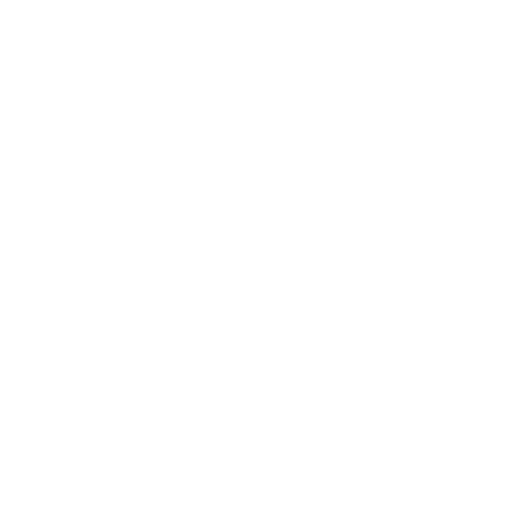
t = 0.00 s
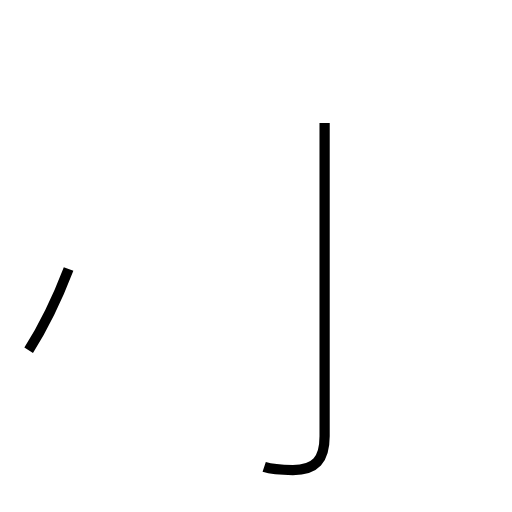
t = 1.43 s
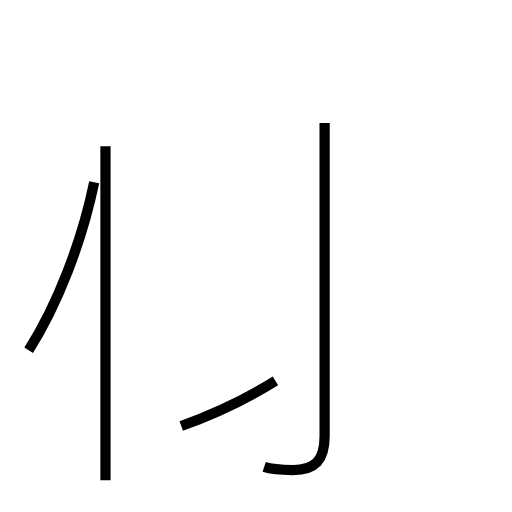
t = 2.98 s
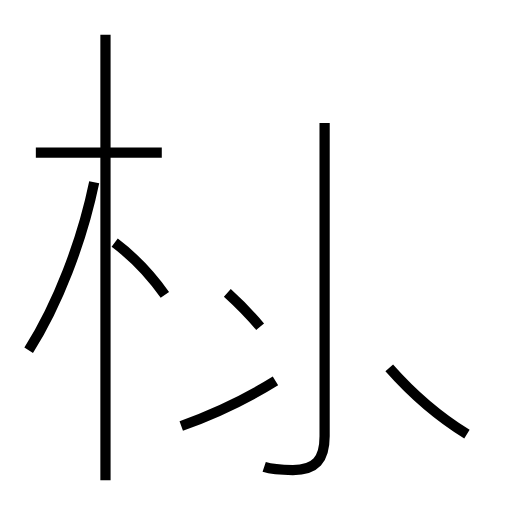
t = 4.32 s
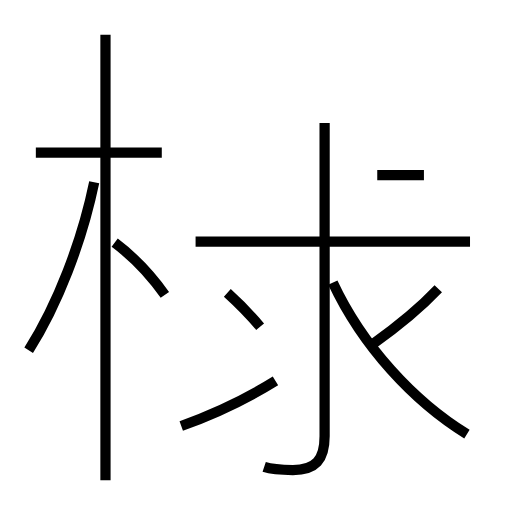
t = 5.82 s
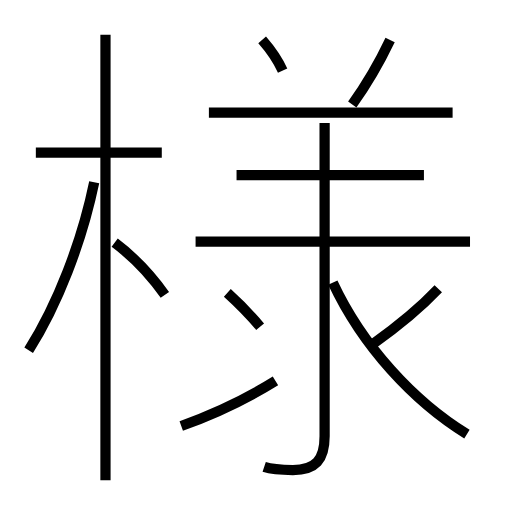
t = 7.27 s

The animated SVG that drew these frames (rendered in a browser with its animation timeline set to each time). Animation: 14 SMIL elements (animate=14); one cycle of 7.27 s.

<?xml version='1.0' encoding='utf-8'?>
<svg viewBox="0.0 -6.0 50.0 50.0" version="1.1" xmlns="http://www.w3.org/2000/svg"><rect x="-1000" y="-1000" width="2000" height="2000" stroke="white" fill="white" /><g style="fill:none;stroke:#000000;stroke-width:1"><path d="M 25.8 1.6 C 26.7 1.9 27.6 1.9 28.6 1.9 C 30.8 1.9 31.7 0.9 31.7 -1.4 L 31.7 -32.0 " transform="translate(0.0 38.0)" stroke-dasharray="38.68152291344368" stroke-dashoffset="38.68152291344368"><animate attributeName="stroke-dashoffset" from="38.68152291344368" to="0" dur="1.1604456874033102s" begin="0s" fill="freeze" /></path><path d="M 2.8 -9.8 C 5.6 -14.2 8.0 -20.4 9.2 -26.2 " transform="translate(0.0 38.0)" stroke-dasharray="17.691938281887836" stroke-dashoffset="17.691938281887836"><animate attributeName="stroke-dashoffset" from="17.691938281887836" to="0" dur="0.530758148456635s" begin="1.1604456874033102s" fill="freeze" /></path><path d="M 17.7 -2.4 C 20.8 -3.5 24.0 -5.0 26.9 -6.8 " transform="translate(0.0 38.0)" stroke-dasharray="10.21711399129991" stroke-dashoffset="10.21711399129991"><animate attributeName="stroke-dashoffset" from="10.21711399129991" to="0" dur="0.30651341973899726s" begin="1.6912038358599453s" fill="freeze" /></path><path d="M 10.3 2.9 L 10.3 -40.6 " transform="translate(0.0 38.0)" stroke-dasharray="43.5" stroke-dashoffset="43.5"><animate attributeName="stroke-dashoffset" from="43.5" to="0" dur="1.305s" begin="1.9977172555989426s" fill="freeze" /></path><path d="M 16.1 -15.2 C 14.9 -16.9 13.2 -18.8 11.2 -20.3 " transform="translate(0.0 38.0)" stroke-dasharray="7.100116049671714" stroke-dashoffset="7.100116049671714"><animate attributeName="stroke-dashoffset" from="7.100116049671714" to="0" dur="0.21300348149015141s" begin="3.3027172555989424s" fill="freeze" /></path><path d="M 25.4 -12.1 C 24.4 -13.3 23.3 -14.4 22.2 -15.4 " transform="translate(0.0 38.0)" stroke-dasharray="4.6004003654862355" stroke-dashoffset="4.6004003654862355"><animate attributeName="stroke-dashoffset" from="4.6004003654862355" to="0" dur="0.13801201096458707s" begin="3.5157207370890937s" fill="freeze" /></path><path d="M 15.8 -29.1 L 3.5 -29.1 " transform="translate(0.0 38.0)" stroke-dasharray="12.3" stroke-dashoffset="12.3"><animate attributeName="stroke-dashoffset" from="12.3" to="0" dur="0.369s" begin="3.653732748053681s" fill="freeze" /></path><path d="M 45.6 -1.6 C 40.4 -4.8 35.4 -10.2 32.5 -16.4 " transform="translate(0.0 38.0)" stroke-dasharray="20.029420965708308" stroke-dashoffset="20.029420965708308"><animate attributeName="stroke-dashoffset" from="20.029420965708308" to="0" dur="0.6008826289712492s" begin="4.022732748053681s" fill="freeze" /></path><path d="M 45.9 -20.4 L 19.1 -20.4 " transform="translate(0.0 38.0)" stroke-dasharray="26.799999999999997" stroke-dashoffset="26.799999999999997"><animate attributeName="stroke-dashoffset" from="26.799999999999997" to="0" dur="0.8039999999999999s" begin="4.6236153770249295s" fill="freeze" /></path><path d="M 36.4 -10.4 C 38.8 -12.1 41.0 -13.9 42.8 -15.8 " transform="translate(0.0 38.0)" stroke-dasharray="8.386972423801678" stroke-dashoffset="8.386972423801678"><animate attributeName="stroke-dashoffset" from="8.386972423801678" to="0" dur="0.25160917271405037s" begin="5.42761537702493s" fill="freeze" /></path><path d="M 41.4 -26.9 L 23.1 -26.9 " transform="translate(0.0 38.0)" stroke-dasharray="18.299999999999997" stroke-dashoffset="18.299999999999997"><animate attributeName="stroke-dashoffset" from="18.299999999999997" to="0" dur="0.5489999999999999s" begin="5.67922454973898s" fill="freeze" /></path><path d="M 27.6 -37.1 C 27.1 -38.2 26.3 -39.3 25.6 -40.1 " transform="translate(0.0 38.0)" stroke-dasharray="3.617474882432908" stroke-dashoffset="3.617474882432908"><animate attributeName="stroke-dashoffset" from="3.617474882432908" to="0" dur="0.10852424647298724s" begin="6.2282245497389805s" fill="freeze" /></path><path d="M 44.2 -33.0 L 20.4 -33.0 " transform="translate(0.0 38.0)" stroke-dasharray="23.800000000000004" stroke-dashoffset="23.800000000000004"><animate attributeName="stroke-dashoffset" from="23.800000000000004" to="0" dur="0.7140000000000001s" begin="6.3367487962119675s" fill="freeze" /></path><path d="M 34.4 -33.8 C 35.7 -35.6 37.1 -38.0 38.1 -40.1" transform="translate(0.0 38.0)" stroke-dasharray="7.315071461605964" stroke-dashoffset="7.315071461605964"><animate attributeName="stroke-dashoffset" from="7.315071461605964" to="0" dur="0.2194521438481789s" begin="7.050748796211968s" fill="freeze" /></path></g></svg>
